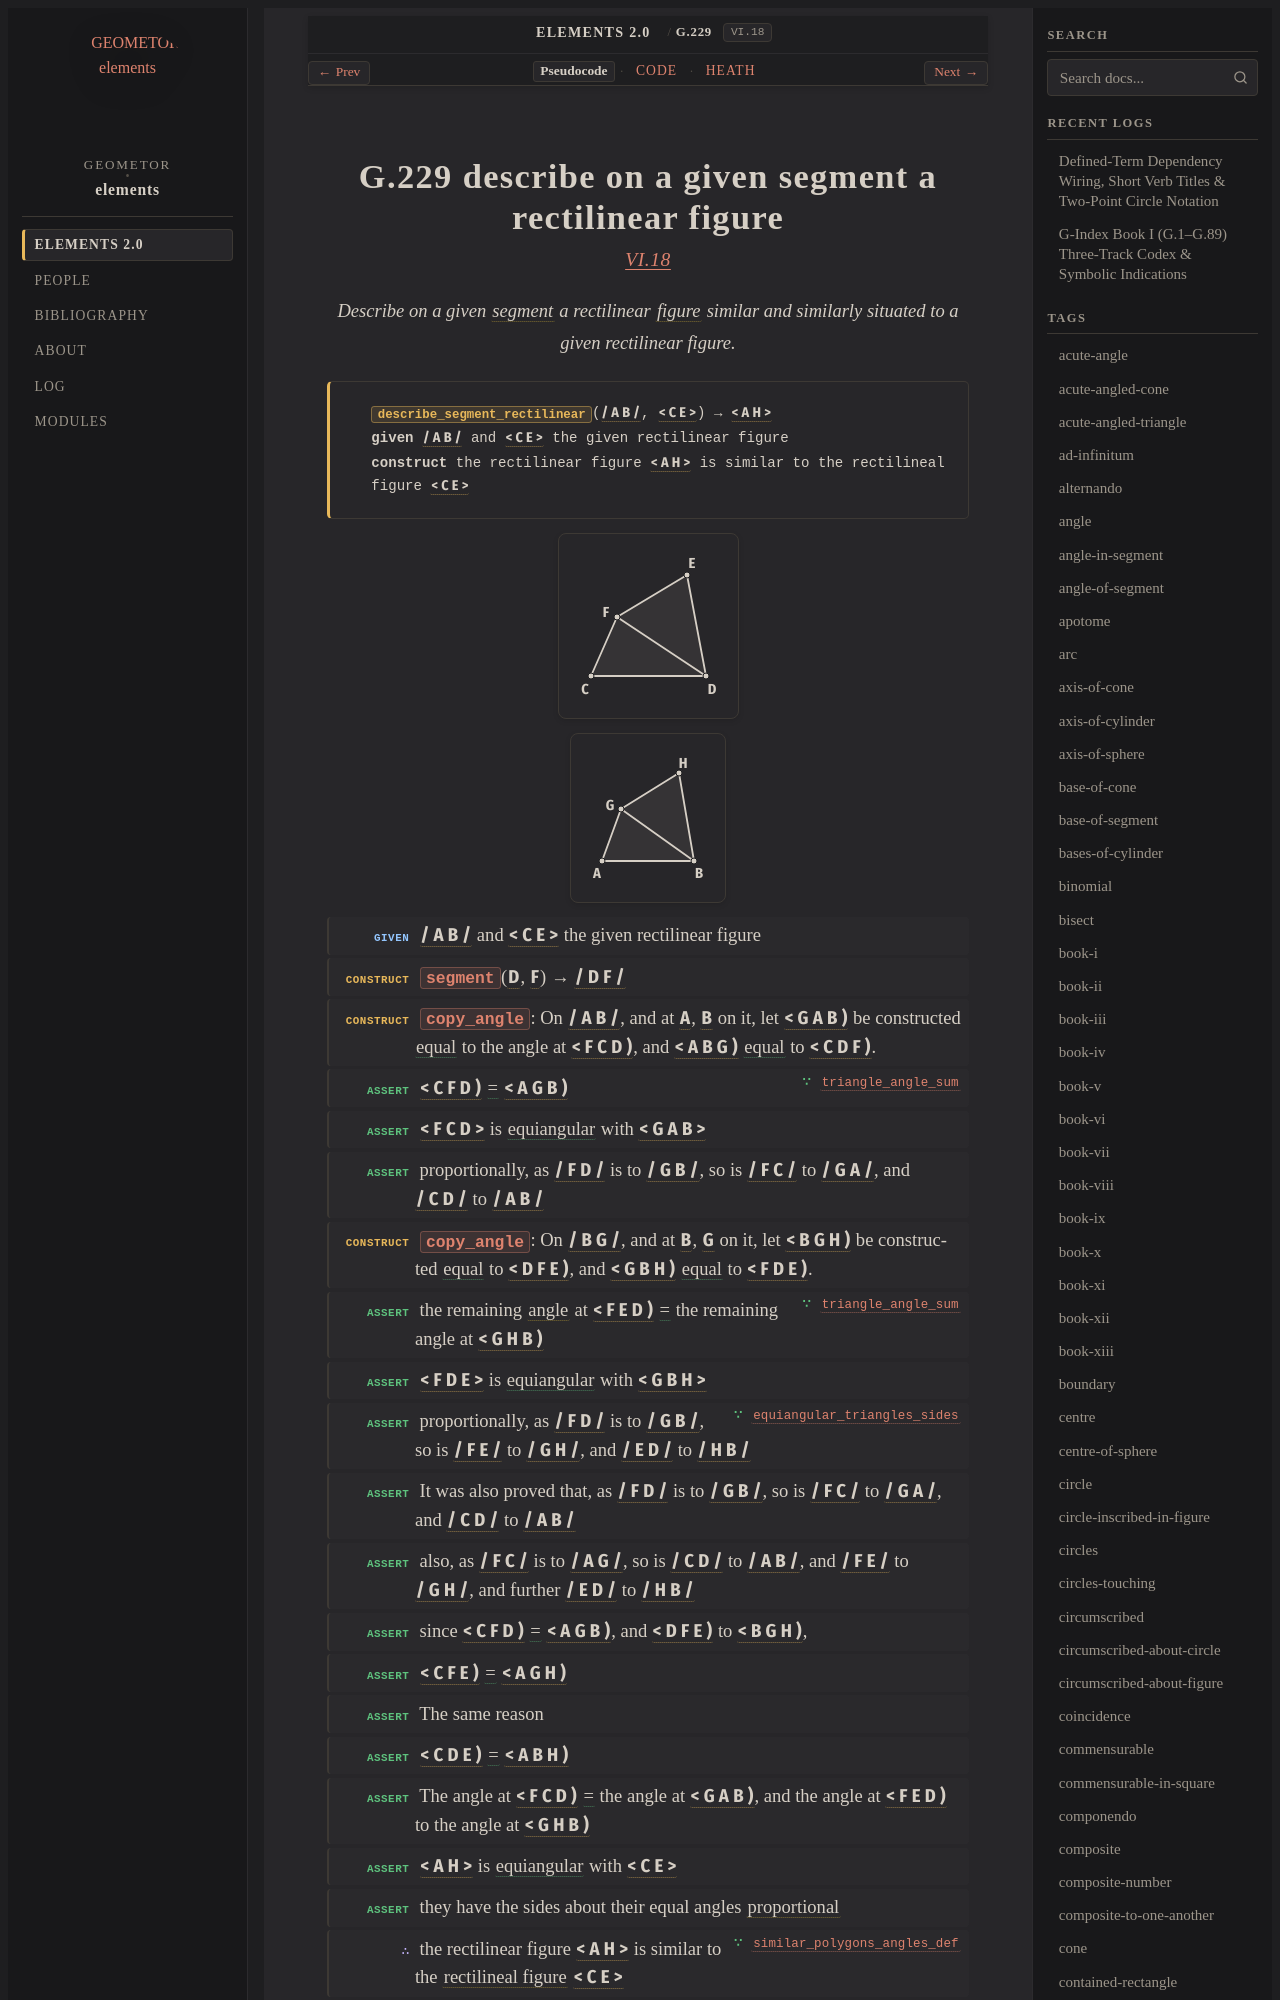

repository: geometor/elements · page: elements2/G.229/index.html · generator: sphinx

:order: 229
:number: 229
:canonical_id: G.229
:original_id: VI.18
:title: G.229 describe on a given segment a rectilinear figure
:volume: II
:book: VI
:type: prop
:subtype: problem
:categories: problem, construction, plane-geometry, proportions, similar-figures
:category: problem, construction, plane-geometry, proportions, similar-figures
:tags: book-vi, point, segment, angle, triangle, polygon, straight-line, figure, rectilineal-figure, plane-angle, proportional, similar, equality
:dependencies: G.4, G.9, G.12, G.14, G.22, G.48, G.59, G.180, G.213, G.217
:excerpt: Describe on a given segment a rectilinear figure similar and similarly situated to a given rectilinear figure.

.. _G.229:
.. _VI.18:
